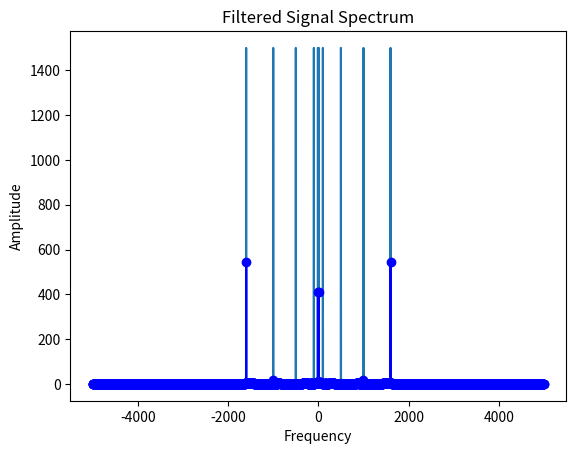

Recreate this plot in Python.
#!/usr/bin/python3
import numpy as np
import matplotlib.pyplot as plt
from scipy.signal import cheby1, lfilter

T = 0.0001
sampling = int(1 / T)
t = np.arange(0, .3, T)

x = np.sin(np.pi * 2  * 10 * t)
x += np.sin(np.pi * 2 * 100 * t)
x += np.sin(np.pi * 2 * 500 * t)
x += np.sin(np.pi * 2 * 1000 * t)
x += np.sin(np.pi * 2 * 1600 * t)

plt.plot(t, x)
b, a = cheby1(4, 4, [50, 150], fs=sampling, btype='bandstop')
filtered = lfilter(b, a, x)

b, a = cheby1(4, 4, [350, 750], fs=sampling, btype='bandstop', analog=False)
filtered = lfilter(b, a, filtered)

b, a = cheby1(4, 4, [900, 1500], fs=sampling, btype='bandstop', analog=False)
filtered = lfilter(b, a, filtered)

plt.plot(t, filtered)
plt.show()
plt.clf()

# Calculating amplitude spectrum
fft1 = np.fft.fft(filtered)
frq = np.fft.fftfreq(len(x), T)
fft2 = np.fft.fft(x)
plt.plot(frq, np.abs(fft2))
plt.plot(frq, np.abs(fft1), '-bo')
plt.xlabel('Frequency')
plt.ylabel('Amplitude')
plt.title('Filtered Signal Spectrum')
plt.show()

